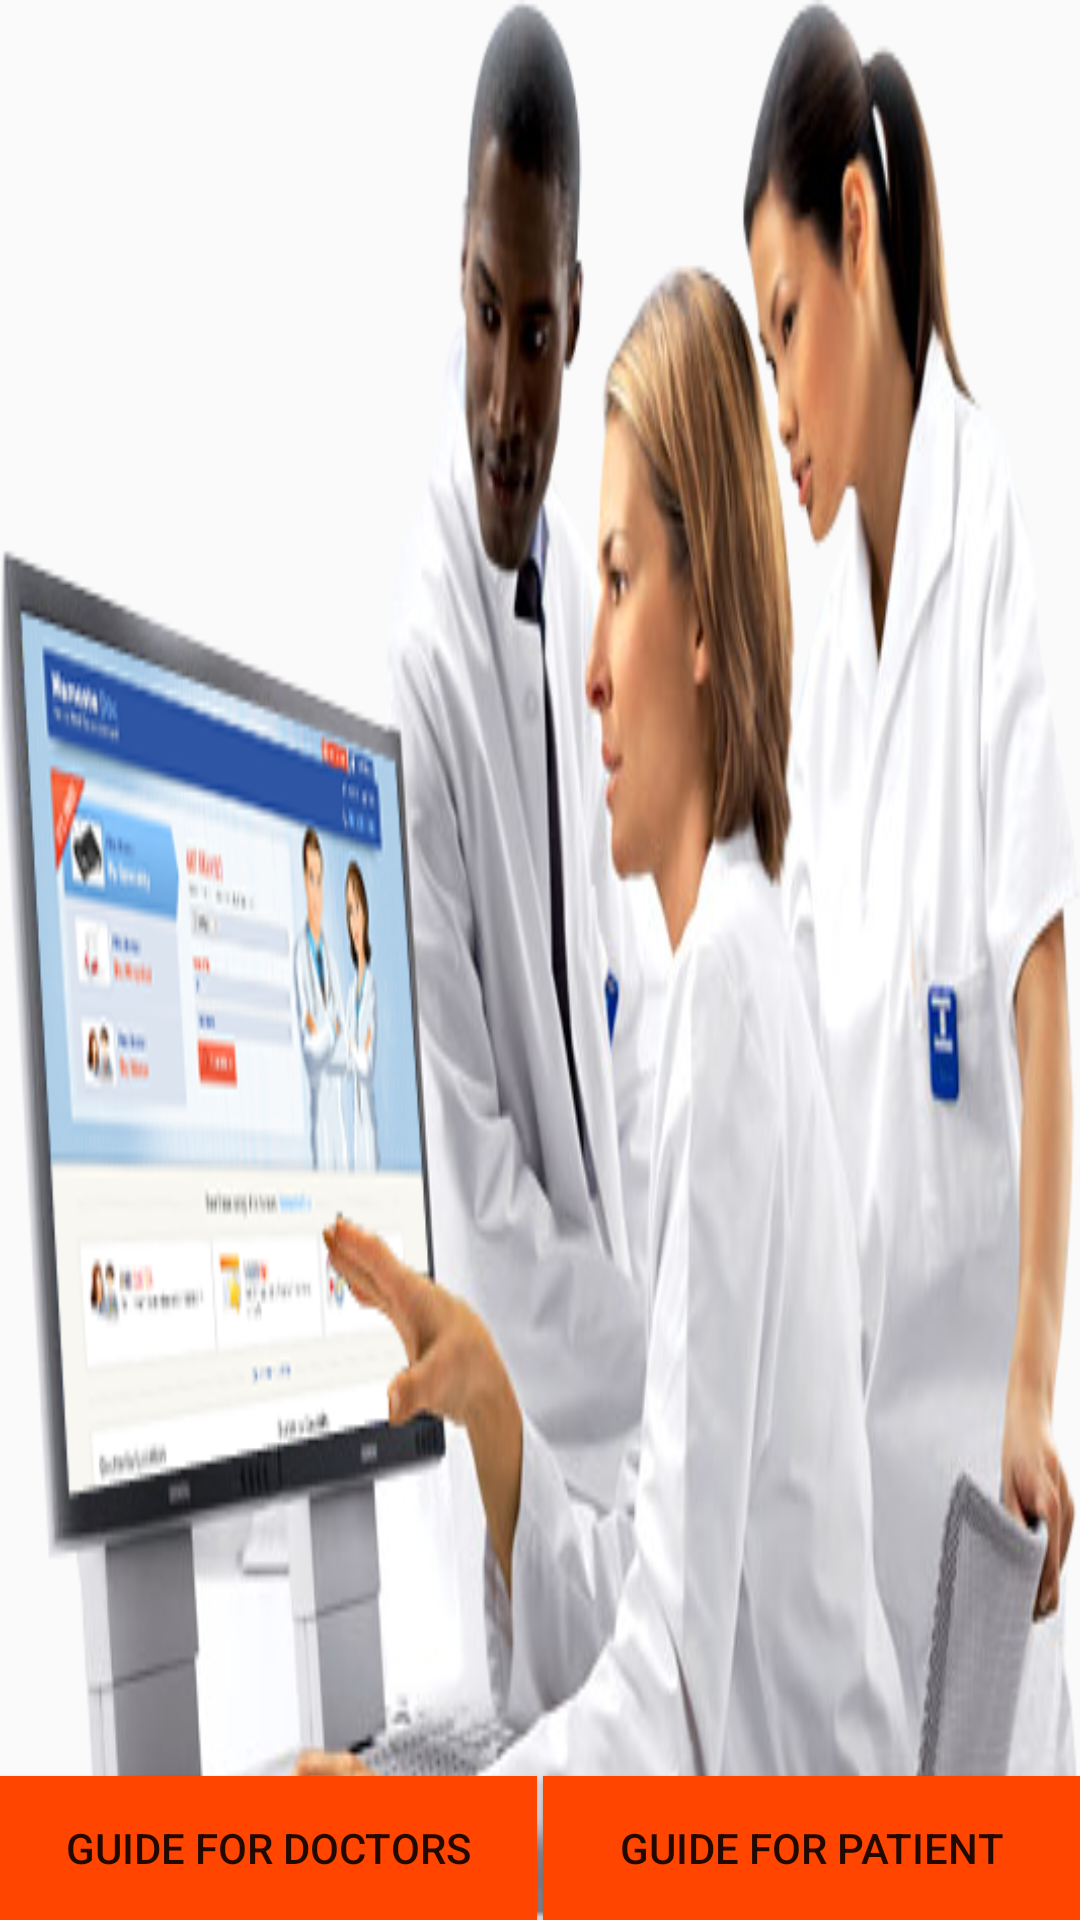

Write the Android layout XML for this screen, with the resource values it uses.
<!-- AndroidManifest.xml: application theme AppTheme -->
<!-- res/layout/activity_guide.xml -->
<?xml version="1.0" encoding="utf-8"?>
<LinearLayout
  xmlns:android="http://schemas.android.com/apk/res/android"
  xmlns:tools="http://schemas.android.com/tools"
  android:layout_width="match_parent"
  android:layout_height="match_parent"
  android:orientation="vertical"
  android:background="@drawable/doctors"
  tools:context="com.example.murodjonrahimov.wecare.guide.GuideActivity">


    <LinearLayout
      android:layout_width="match_parent"
      android:layout_height="0dip"
      android:layout_weight="1"
      android:gravity="center|bottom"
      android:orientation="horizontal">

        <Button
          android:id="@+id/button_guide_doctor"
          android:layout_width="0dp"
          android:layout_height="wrap_content"
          android:layout_weight="1"
          android:background="@color/guide_color"
          android:layout_marginRight="1dp"
          android:text="@string/guide_for_doctors"/>

        <Button
          android:id="@+id/button_guide_patient"
          android:layout_width="0dp"
          android:layout_height="wrap_content"
          android:layout_weight="1"
          android:layout_marginLeft="1dp"
          android:background="@color/guide_color"
          android:text="@string/guide_for_patient"/>


    </LinearLayout>

</LinearLayout>
<!-- resources referenced by this layout -->
<resources>
  <color name="guide_color">#FF4500</color>
  <!-- drawable doctors: png bitmap (drawable, 218987 bytes) -->
  <string name="guide_for_doctors">Guide for Doctors</string>
  <string name="guide_for_patient">Guide for Patient</string>
  <style name="AppTheme" parent="Theme.AppCompat.Light.DarkActionBar">
          
  
          <item name="colorPrimary">@color/colorPrimary</item>
          <item name="colorPrimaryDark">@color/colorPrimaryDark</item>
          <item name="colorAccent">@color/colorAccent</item>
      </style>
  <color name="colorPrimary">#00BCD4</color>
  <color name="colorPrimaryDark">#0097A7</color>
  <color name="colorAccent">#FF5722</color>
</resources>
